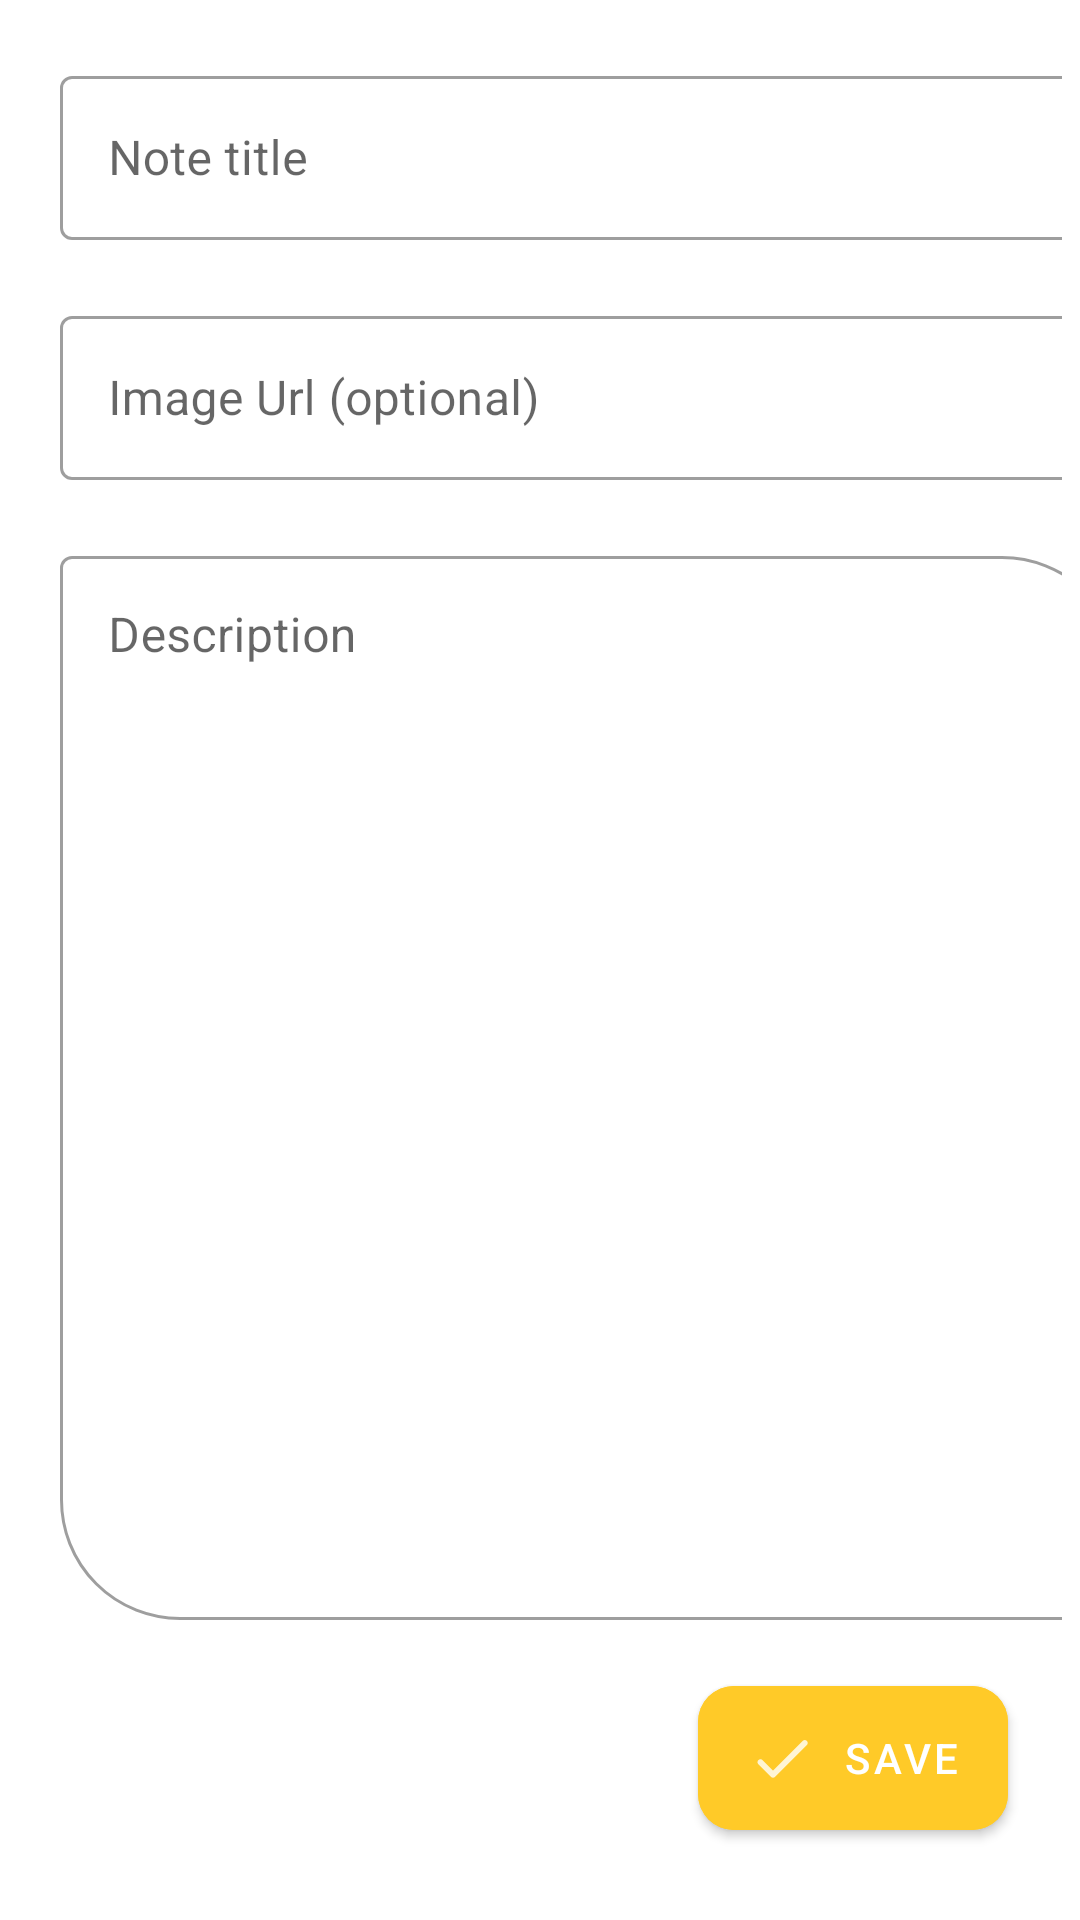

Android layout source for this screen:
<!-- AndroidManifest.xml: application theme Theme.NoteApp -->
<!-- res/layout/fragment_add_note.xml -->
<?xml version="1.0" encoding="utf-8"?>
<layout xmlns:android="http://schemas.android.com/apk/res/android"
    xmlns:app="http://schemas.android.com/apk/res-auto"
    xmlns:tools="http://schemas.android.com/tools"
    tools:context=".ui.addNote.AddNoteFragment">

    <data>

        <variable
            name="args"
            type="com.task.noteapp.ui.addNote.AddNoteFragmentArgs" />
    </data>

    <androidx.constraintlayout.widget.ConstraintLayout
        android:layout_width="match_parent"
        android:layout_height="match_parent">

        <ScrollView
            android:layout_width="match_parent"
            android:layout_height="match_parent"
            android:scrollbarStyle="outsideInset"
            android:scrollbarThumbVertical="@drawable/scollbar_shape"
            android:fillViewport="true">

            <LinearLayout
                android:layout_width="match_parent"
                android:layout_height="wrap_content"
                android:layout_marginStart="@dimen/margin_20"
                android:layout_marginEnd="@dimen/margin_20"
                android:orientation="vertical"
                android:paddingBottom="@dimen/margin_100">

                <com.google.android.material.textfield.TextInputLayout
                    style="@style/Widget.MaterialComponents.TextInputLayout.OutlinedBox"
                    android:layout_width="match_parent"
                    android:layout_height="@dimen/margin_60"
                    android:layout_marginTop="@dimen/margin_20"
                    android:layout_marginBottom="@dimen/margin_20"
                    android:autofillHints="@string/note_title"
                    android:hint="@string/note_title"
                    android:inputType="text"
                    android:lines="1">

                    <com.google.android.material.textfield.TextInputEditText
                        android:id="@+id/title_et"
                        android:layout_width="match_parent"
                        android:layout_height="wrap_content"
                        android:text='@{args.note.note}' />

                </com.google.android.material.textfield.TextInputLayout>

                <com.google.android.material.textfield.TextInputLayout
                    style="@style/Widget.MaterialComponents.TextInputLayout.OutlinedBox"
                    android:layout_width="match_parent"
                    android:layout_height="@dimen/margin_60"
                    android:layout_marginBottom="@dimen/margin_20"
                    android:autofillHints="@string/note_image_url"
                    android:hint="@string/note_image_url"
                    android:inputType="textUri"
                    android:lines="1"
                    app:layout_constraintEnd_toEndOf="parent"
                    app:layout_constraintStart_toStartOf="parent"
                    app:layout_constraintTop_toBottomOf="@id/title_et">

                    <com.google.android.material.textfield.TextInputEditText
                        android:id="@+id/image_url_et"
                        android:layout_width="match_parent"
                        android:layout_height="wrap_content"
                        android:text='@{args.note.imgUrl}' />

                </com.google.android.material.textfield.TextInputLayout>

                <com.makeramen.roundedimageview.RoundedImageView
                    android:id="@+id/note_image_iv"
                    android:layout_width="match_parent"
                    android:layout_height="wrap_content"
                    android:layout_marginBottom="@dimen/margin_20"
                    android:visibility="gone"
                    android:contentDescription="@string/image_description"
                    app:layout_constraintEnd_toEndOf="parent"
                    app:layout_constraintStart_toStartOf="parent"
                    app:layout_constraintTop_toBottomOf="@+id/image_url_et"
                    app:riv_corner_radius="@dimen/margin_12" />

                <com.google.android.material.textfield.TextInputLayout
                    style="@style/Widget.MaterialComponents.TextInputLayout.OutlinedBox"
                    android:layout_width="match_parent"
                    android:layout_height="match_parent"
                    android:autofillHints="@string/note_description"
                    android:ems="10"
                    android:hint="@string/note_description"
                    android:inputType="textMultiLine"
                    app:boxCornerRadiusBottomStart="@dimen/margin_40"
                    app:boxCornerRadiusTopEnd="@dimen/margin_40"
                    app:layout_constraintBottom_toBottomOf="parent"
                    app:layout_constraintEnd_toEndOf="parent"
                    app:layout_constraintStart_toStartOf="parent"
                    app:layout_constraintTop_toBottomOf="@+id/note_image_iv">

                    <com.google.android.material.textfield.TextInputEditText
                        android:id="@+id/description_et"
                        android:layout_width="match_parent"
                        android:layout_height="match_parent"
                        android:gravity="top"
                        android:text='@{args.note.description}' />

                </com.google.android.material.textfield.TextInputLayout>

            </LinearLayout>

        </ScrollView>

        <com.google.android.material.button.MaterialButton
            android:id="@+id/save_note_mb"
            android:layout_width="wrap_content"
            android:layout_height="@dimen/margin_60"
            android:layout_marginEnd="@dimen/margin_24"
            android:layout_marginBottom="@dimen/margin_24"
            android:backgroundTint="@color/Amber_400"
            android:contentDescription="@string/save"
            android:text="@string/save"
            app:cornerRadius="@dimen/margin_12"
            app:icon="@drawable/ic_check"
            app:layout_constraintBottom_toBottomOf="parent"
            app:layout_constraintEnd_toEndOf="parent" />

    </androidx.constraintlayout.widget.ConstraintLayout>

</layout>
<!-- resources referenced by this layout -->
<resources>
  <color name="Amber_400">#FFCA28</color>
  <dimen name="margin_100">100dp</dimen>
  <dimen name="margin_12">12dp</dimen>
  <dimen name="margin_20">20dp</dimen>
  <dimen name="margin_24">24dp</dimen>
  <dimen name="margin_40">40dp</dimen>
  <dimen name="margin_60">60dp</dimen>
  <!-- drawable ic_check (drawable) -->
  <vector android:alpha="0.8" android:height="24dp"
      android:tint="?attr/colorControlNormal" android:viewportHeight="24"
      android:viewportWidth="24" android:width="24dp" xmlns:android="http://schemas.android.com/apk/res/android">
      <path android:fillColor="@android:color/white" android:pathData="M9,16.17L5.53,12.7c-0.39,-0.39 -1.02,-0.39 -1.41,0 -0.39,0.39 -0.39,1.02 0,1.41l4.18,4.18c0.39,0.39 1.02,0.39 1.41,0L20.29,7.71c0.39,-0.39 0.39,-1.02 0,-1.41 -0.39,-0.39 -1.02,-0.39 -1.41,0L9,16.17z"/>
  </vector>
  <!-- drawable scollbar_shape (drawable-v24) -->
  <?xml version="1.0" encoding="utf-8"?>
  <shape xmlns:android="http://schemas.android.com/apk/res/android">
      <size android:width="@dimen/margin_6" />
      <solid android:color="@color/darkGray" />
      <padding android:right="@dimen/margin_8" />
      <corners android:radius="@dimen/margin_60" />
  </shape>
  <string name="image_description">note image</string>
  <string name="note_description">Description</string>
  <string name="note_image_url">Image Url (optional)</string>
  <string name="note_title">Note title</string>
  <string name="save">Save</string>
  <style name="Theme.NoteApp" parent="Theme.MaterialComponents.DayNight.DarkActionBar">
          
          <item name="colorPrimary">@color/Amber_400</item>
          <item name="colorPrimaryVariant">@color/Amber_400</item>
          <item name="colorOnPrimary">@color/white</item>
          
          <item name="android:statusBarColor" tools:targetApi="l">?attr/colorPrimaryVariant</item>
          
          <item name="android:navigationBarColor" tools:targetApi="l">?attr/colorPrimaryVariant</item>
      </style>
  <dimen name="margin_6">6dp</dimen>
  <color name="darkGray">#808e95</color>
  <dimen name="margin_8">8dp</dimen>
  <color name="white">#FFFFFFFF</color>
</resources>
